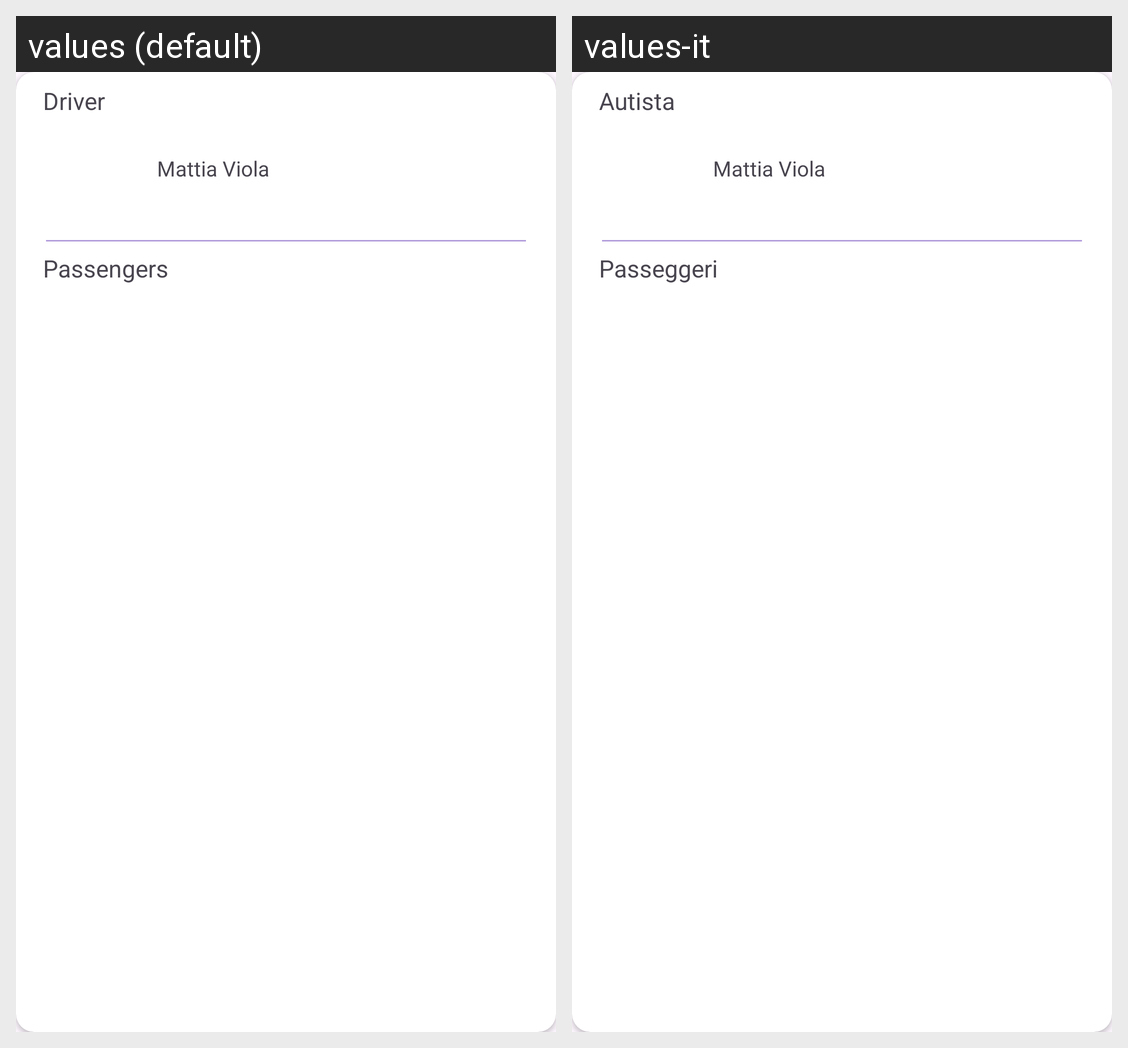

Translations of the strings shown on this Android screen, per locale in the grid:
Android screen res/layout/ride_and_passengers_info.xml rendered under 2 locales, left to right: values (default), values-it. Device: Nexus 5 (rendered at 1080×1920; each locale shown at half size, 540×960, under a caption strip naming it); theme Theme.Carpooling.
Strings drawn on this screen, with the default value and each locale's value (text and hints the layout hard-codes, and strings that could not be matched under every locale, appear in the picture but are not listed):

driver
  values: Driver
  values-it: Autista

passengers
  values: Passengers
  values-it: Passeggeri
